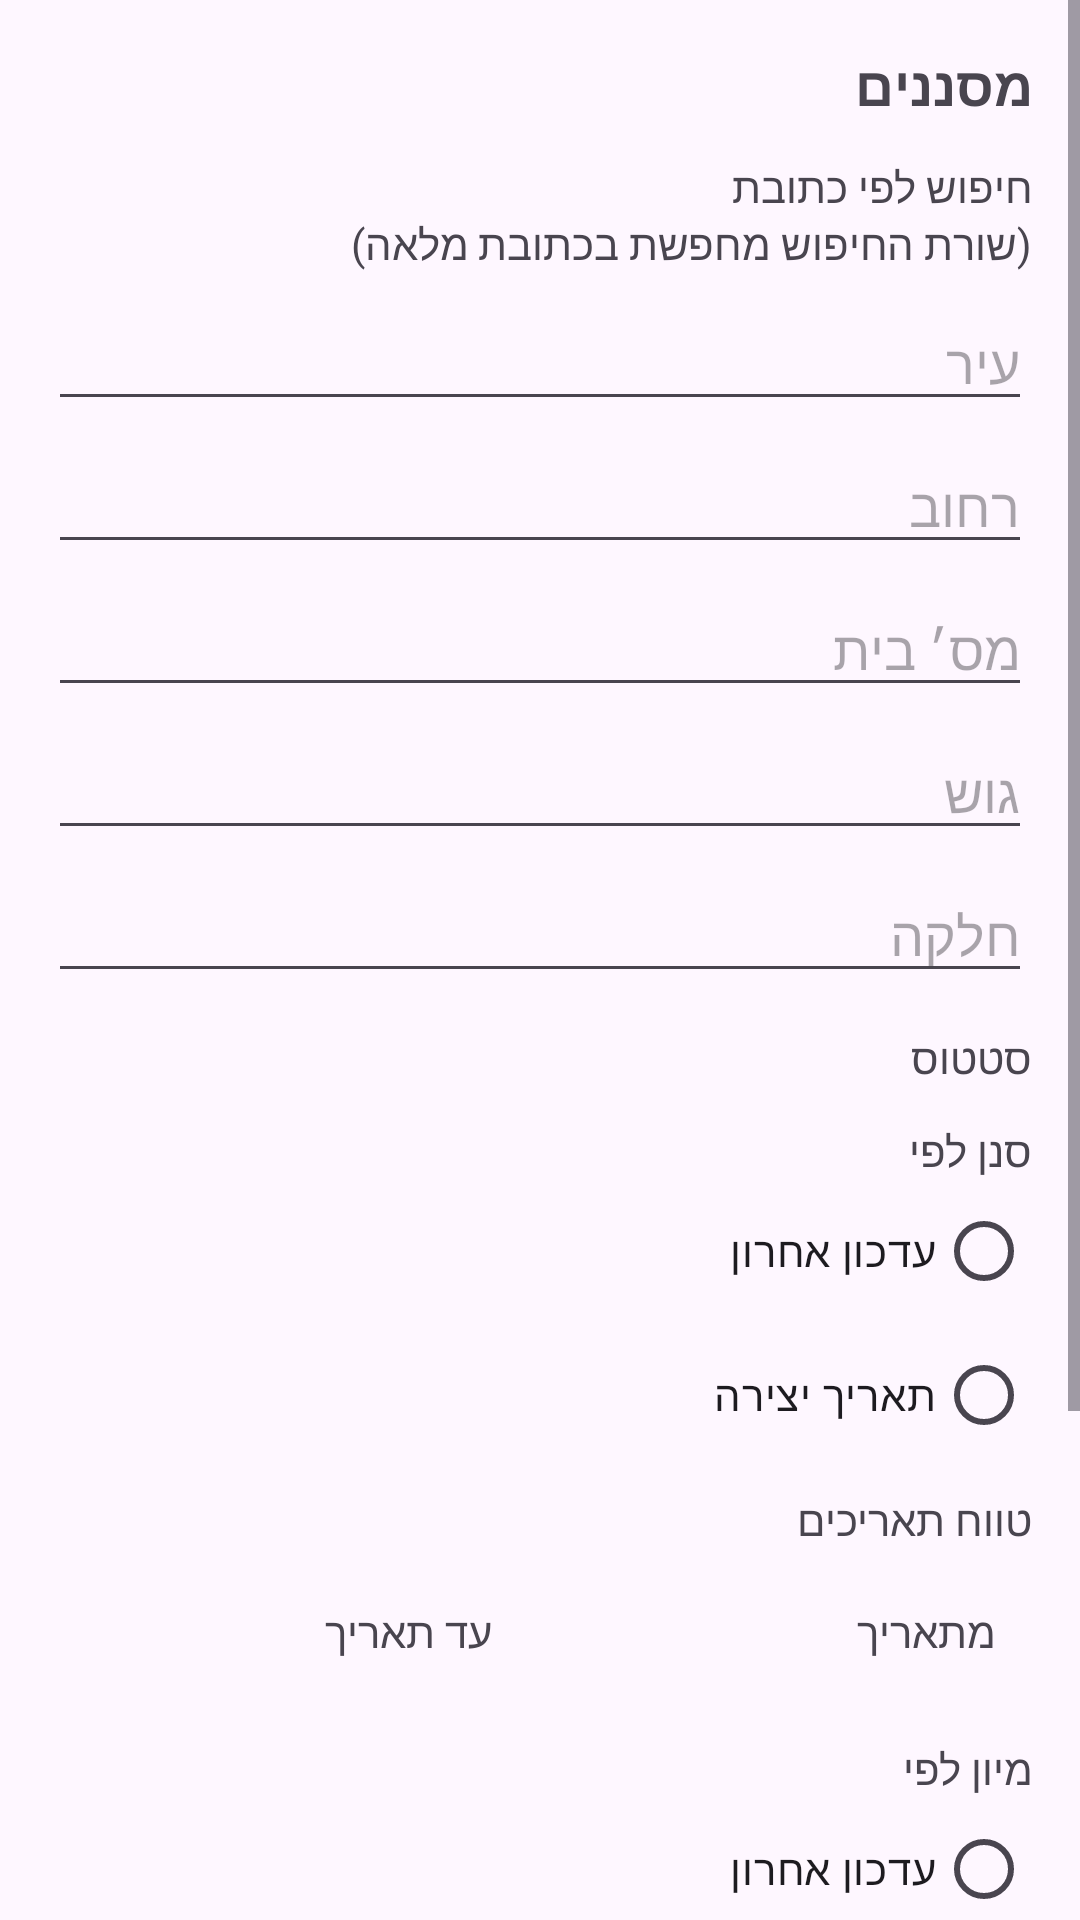

Layout XML and referenced resources for this Android screen:
<!-- AndroidManifest.xml: application theme Theme.FinalProjectAppraisal -->
<!-- res/layout/bottom_sheet_filters.xml -->
<?xml version="1.0" encoding="utf-8"?>

<ScrollView xmlns:android="http://schemas.android.com/apk/res/android"
    xmlns:app="http://schemas.android.com/apk/res-auto"
    android:layout_width="match_parent"
    android:layout_height="wrap_content">

    <LinearLayout
        android:id="@+id/filters_root"
        android:layout_width="match_parent"
        android:layout_height="wrap_content"
        android:orientation="vertical"
        android:padding="16dp"
        android:layoutDirection="rtl">

        <TextView
            android:id="@+id/tv_title_filters"
            android:layout_width="wrap_content"
            android:layout_height="wrap_content"
            android:text="מסננים"
            android:textStyle="bold"
            android:textSize="18sp" />

        
        <TextView
            android:layout_width="wrap_content"
            android:layout_height="wrap_content"
            android:text="חיפוש לפי כתובת"
            android:layout_marginTop="12dp" />

        
        <TextView
            android:layout_width="wrap_content"
            android:layout_height="wrap_content"
            android:text="(שורת החיפוש מחפשת בכתובת מלאה)" />

        <LinearLayout
            android:layout_width="match_parent"
            android:layout_height="wrap_content"
            android:orientation="vertical"
            android:layout_marginTop="8dp">

            <EditText
                android:id="@+id/et_city"
                android:layout_width="match_parent"
                android:layout_height="wrap_content"
                android:hint="עיר" />

            <EditText
                android:id="@+id/et_street"
                android:layout_width="match_parent"
                android:layout_height="wrap_content"
                android:hint="רחוב"
                android:layout_marginTop="6dp" />

            <EditText
                android:id="@+id/et_house"
                android:layout_width="match_parent"
                android:layout_height="wrap_content"
                android:hint="מס׳ בית"
                android:inputType="text"
                android:layout_marginTop="6dp" />

            <EditText
                android:id="@+id/et_gush"
                android:layout_width="match_parent"
                android:layout_height="wrap_content"
                android:hint="גוש"
                android:inputType="text"
                android:layout_marginTop="6dp" />

            <EditText
                android:id="@+id/et_parcel"
                android:layout_width="match_parent"
                android:layout_height="wrap_content"
                android:hint="חלקה"
                android:inputType="text"
                android:layout_marginTop="6dp" />
        </LinearLayout>

        
        <TextView
            android:id="@+id/tv_status_title"
            android:layout_width="wrap_content"
            android:layout_height="wrap_content"
            android:text="סטטוס"
            android:layout_marginTop="12dp" />

        <com.google.android.material.chip.ChipGroup
            android:id="@+id/chips_status"
            android:layout_width="match_parent"
            android:layout_height="wrap_content"
            app:singleLine="false"
            app:singleSelection="false"
            app:selectionRequired="false"
            app:chipSpacingVertical="8dp"
            app:chipSpacingHorizontal="8dp" />

        
        <TextView
            android:id="@+id/tv_date_field_title"
            android:layout_width="wrap_content"
            android:layout_height="wrap_content"
            android:text="סנן לפי"
            android:layout_marginTop="12dp" />

        <RadioGroup
            android:id="@+id/radio_date_field"
            android:layout_width="match_parent"
            android:layout_height="wrap_content">

            <RadioButton
                android:id="@+id/date_last_update"
                android:layout_width="wrap_content"
                android:layout_height="wrap_content"
                android:text="עדכון אחרון" />

            <RadioButton
                android:id="@+id/date_created"
                android:layout_width="wrap_content"
                android:layout_height="wrap_content"
                android:text="תאריך יצירה" />
        </RadioGroup>

        
        <TextView
            android:id="@+id/tv_date_range_title"
            android:layout_width="wrap_content"
            android:layout_height="wrap_content"
            android:text="טווח תאריכים"
            android:layout_marginTop="8dp" />

        <LinearLayout
            android:id="@+id/row_date_range"
            android:layout_width="match_parent"
            android:layout_height="wrap_content"
            android:orientation="horizontal"
            android:gravity="center_vertical"
            android:layout_marginTop="4dp">

            <TextView
                android:id="@+id/tv_date_from"
                android:layout_width="0dp"
                android:layout_height="48dp"
                android:layout_weight="1"
                android:paddingHorizontal="12dp"
                android:gravity="center_vertical"
                android:background="?attr/selectableItemBackground"
                android:text="מתאריך" />

            <TextView
                android:id="@+id/tv_date_to"
                android:layout_width="0dp"
                android:layout_height="48dp"
                android:layout_weight="1"
                android:layout_marginStart="8dp"
                android:paddingHorizontal="12dp"
                android:gravity="center_vertical"
                android:background="?attr/selectableItemBackground"
                android:text="עד תאריך" />
        </LinearLayout>

        
        <TextView
            android:id="@+id/tv_sort_title"
            android:layout_width="wrap_content"
            android:layout_height="wrap_content"
            android:text="מיון לפי"
            android:layout_marginTop="12dp" />

        <RadioGroup
            android:id="@+id/radio_sort"
            android:layout_width="match_parent"
            android:layout_height="wrap_content">

            <RadioButton
                android:id="@+id/sort_last_update"
                android:layout_width="wrap_content"
                android:layout_height="wrap_content"
                android:text="עדכון אחרון" />

            <RadioButton
                android:id="@+id/sort_created"
                android:layout_width="wrap_content"
                android:layout_height="wrap_content"
                android:text="תאריך יצירה" />

            <RadioButton
                android:id="@+id/sort_city"
                android:layout_width="wrap_content"
                android:layout_height="wrap_content"
                android:text="כתובת (A→Z)" />
        </RadioGroup>

        
        <LinearLayout
            android:id="@+id/row_sort_dir"
            android:layout_width="match_parent"
            android:layout_height="wrap_content"
            android:orientation="horizontal"
            android:gravity="center_vertical"
            android:layout_marginTop="4dp">

            <TextView
                android:id="@+id/tv_sort_desc_label"
                android:layout_width="wrap_content"
                android:layout_height="wrap_content"
                android:text="סדר יורד" />

            <View
                android:layout_width="0dp"
                android:layout_height="0dp"
                android:layout_weight="1" />

            <com.google.android.material.switchmaterial.SwitchMaterial
                android:id="@+id/switch_sort_desc"
                android:layout_width="wrap_content"
                android:layout_height="48dp"
                android:minWidth="48dp"
                android:minHeight="48dp"
                android:padding="8dp"
                app:useMaterialThemeColors="true" />
        </LinearLayout>

        
        <LinearLayout
            android:id="@+id/row_actions"
            android:layout_width="match_parent"
            android:layout_height="wrap_content"
            android:orientation="horizontal"
            android:gravity="end"
            android:layout_marginTop="12dp">

            <Button
                android:id="@+id/btn_reset"
                android:layout_width="wrap_content"
                android:layout_height="wrap_content"
                android:text="איפוס" />

            <Button
                android:id="@+id/btn_apply"
                android:layout_width="wrap_content"
                android:layout_height="wrap_content"
                android:text="הצג תוצאות"
                android:layout_marginStart="8dp" />
        </LinearLayout>

    </LinearLayout>
</ScrollView>
<!-- resources referenced by this layout -->
<resources>
  <style name="Theme.FinalProjectAppraisal" parent="Base.Theme.FinalProjectAppraisal" />
  <style name="Base.Theme.FinalProjectAppraisal" parent="Theme.Material3.DayNight.NoActionBar">
          
          
      </style>
</resources>
